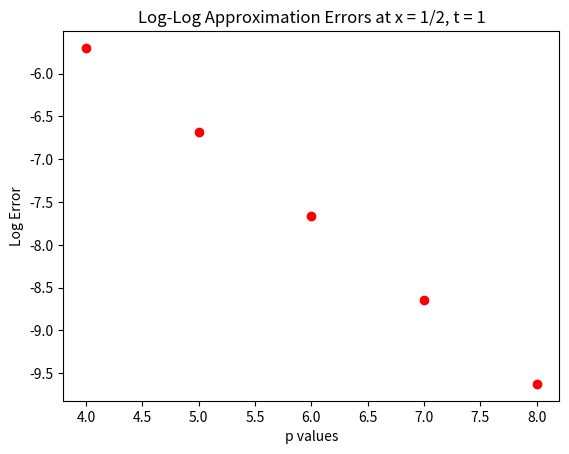

Recreate this plot in Python.
import matplotlib.pyplot as plt
plt.plot([4, 5, 6, 7, 8], [-5.69932, -6.6792, -7.66483, -8.64906, -9.62424], 'ro')
plt.title('Log-Log Approximation Errors at x = 1/2, t = 1')
plt.ylabel('Log Error')
plt.xlabel('p values')
plt.show()